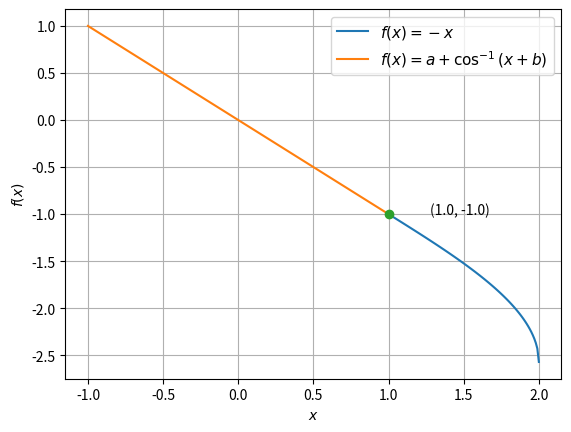

Reproduce this figure in Python. (Note: this script raises an exception after producing the figure.)
import numpy as np
import matplotlib.pyplot as plt
#Computation
b = -1
x2 = np.linspace(-1,1,100)
x3 = np.linspace(1,2,100)
a = -1 - np.pi/2.0 
y = -x2
z = a + np.arccos(b+(x3))

#Plotting
plt.plot(x3,z, label = '$f(x) = -x$')
plt.plot(x2,y, label = '$f(x) = a + \cos^{-1}(x+b)$')

sol = np.zeros((2,1))
sol[0] = 1
sol[1] = -1

#Display solution 
A = sol[0]
B = sol[1]

plt.plot(A,B,'o')
for xy in zip(A,B):
	plt.annotate('(%s, %s)' % xy, xy=xy, xytext=(30,0), textcoords='offset points')

plt.grid()
plt.legend(loc='best',prop={'size':11})
plt.xlabel('$x$')
plt.ylabel('$f(x)$')
#Comment the following line 
plt.savefig('../figs/ee16b1005.eps')
plt.show()
